Run: headless pygame with SDL's dummy video driver; simulated clock (each Clock.tick advances the game by its frame time, no real sleeping); random seed 0; keys injected as events and as key.get_pressed() state; no mouse input.
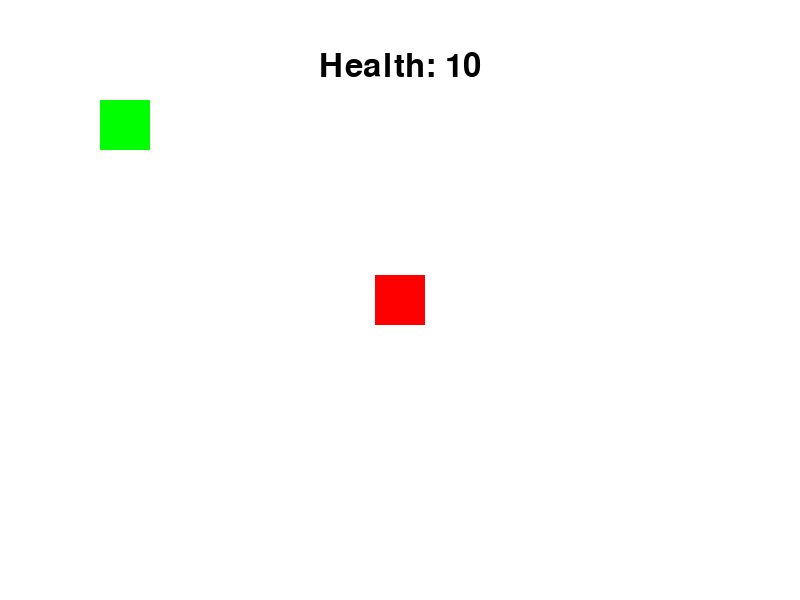
Frame 1 of 4 · flips 1–60 · no input
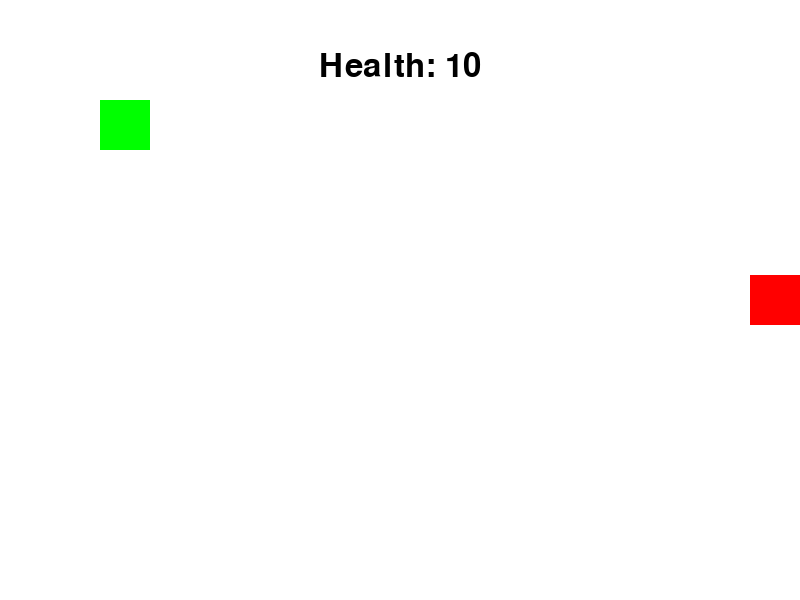
Frame 2 of 4 · flips 61–180 · tapped SPACE, RETURN · held RIGHT (→), D
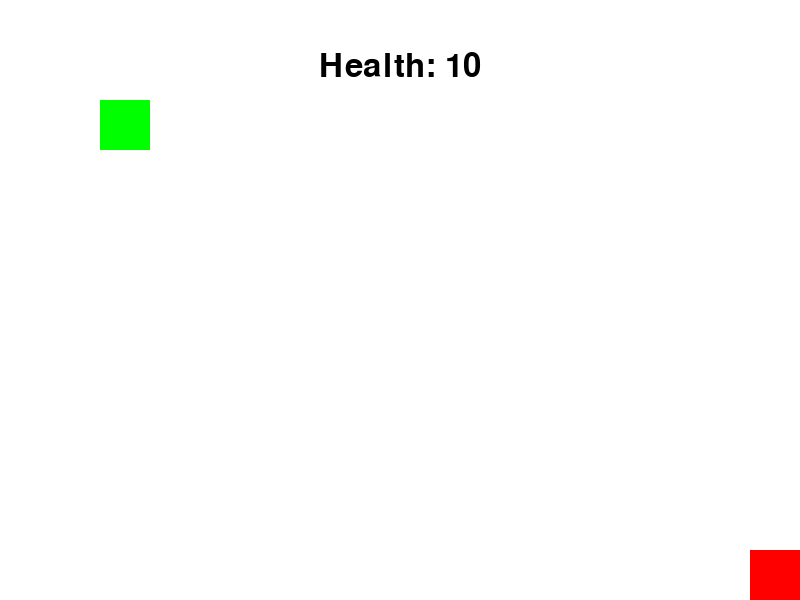
Frame 3 of 4 · flips 181–300 · held DOWN (↓), S
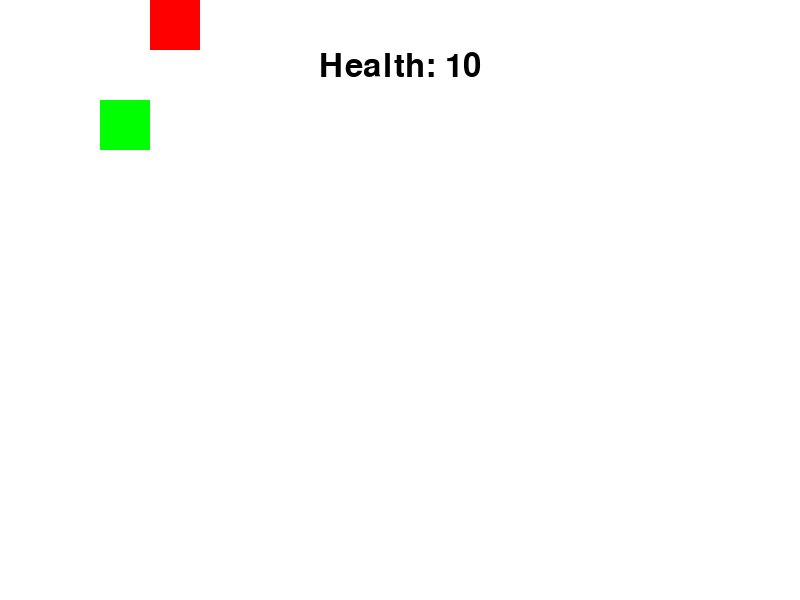
Frame 4 of 4 · flips 301–420 · held LEFT (←), A, UP (↑), W

The pygame program that drew these frames:

import pygame
import random

# Inicializace Pygame
pygame.init()
pygame.font.init()

font1 = pygame.font.Font(None, 48)

# Nastavení velikosti okna
screen_width = 800
screen_height = 600
screen = pygame.display.set_mode((screen_width, screen_height))
pygame.display.set_caption("Pygame Hráč - WASD Ovládání")

# Barvy
WHITE = (255, 255, 255)
RED = (255, 0, 0)
GREEN = (0, 255, 0)

# Třída pro hráče
class Player:
    def __init__(self, x, y, size, speed):
        self.x = x
        self.y = y
        self.size = size
        self.speed = speed
        self.health = 10

    def move(self, keys):
        if keys[pygame.K_a]:  # Pohyb doleva
            self.x -= self.speed
        if keys[pygame.K_d]:  # Pohyb doprava
            self.x += self.speed
        if keys[pygame.K_w]:  # Pohyb nahoru
            self.y -= self.speed
        if keys[pygame.K_s]:  # Pohyb dolů
            self.y += self.speed

        # Udržení hráče v rámci obrazovky
        self.x = max(0, min(self.x, screen_width - self.size))
        self.y = max(0, min(self.y, screen_height - self.size))

    def draw(self, screen):
        pygame.draw.rect(screen, RED, (self.x, self.y, self.size, self.size))
    
    def get_rect(self):
        return pygame.Rect(self.x, self.y, self.size, self.size)
    
    def update(self):
        player_rect = self.get_rect()
        
        for medkit_inst in medkits:
            medkit_rect = medkit_inst.get_rect()
            
            if player_rect.colliderect(medkit_rect):
                self.health += 25
                medkit_inst.x = random.randint(0, screen_width - medkit_inst.size)
                medkit_inst.y = random.randint(0, screen_height - medkit_inst.size)
                if self.health >= 100:
                    self.health = 100
    
class Medkit:
    def __init__(self, x=0, y=0, size=0):
        self.x = x
        self.y = y
        self.size = size
        
    def draw(self, screen):
        pygame.draw.rect(screen, GREEN, (self.x, self.y, self.size, self.size))
    
    def get_rect(self):
        return pygame.Rect(self.x, self.y, self.size, self.size)
    
    

# Vytvoření hráče
player = Player(screen_width // 2 - 25, screen_height // 2 - 25, 50, 5)

medkit_inst = Medkit()
medkits = [
    Medkit(100, 100, 50)
    ]

# Hlavní herní smyčka
running = True
while running:
    # Zpracování událostí
    for event in pygame.event.get():
        if event.type == pygame.QUIT:
            running = False
            
    health_bar = font1.render(f"Health: {player.health}", True, (0, 0, 0))

    keys = pygame.key.get_pressed()

    player.move(keys)

    screen.fill(WHITE)
    
    screen.blit(health_bar, ((screen_width - health_bar.get_width())//2, 50))
    
    player.update()

    player.draw(screen)
    for medkit_inst in medkits:
        medkit_inst.draw(screen)

    pygame.display.flip()

    pygame.time.Clock().tick(60)
    
    print(player.health)

pygame.quit()
